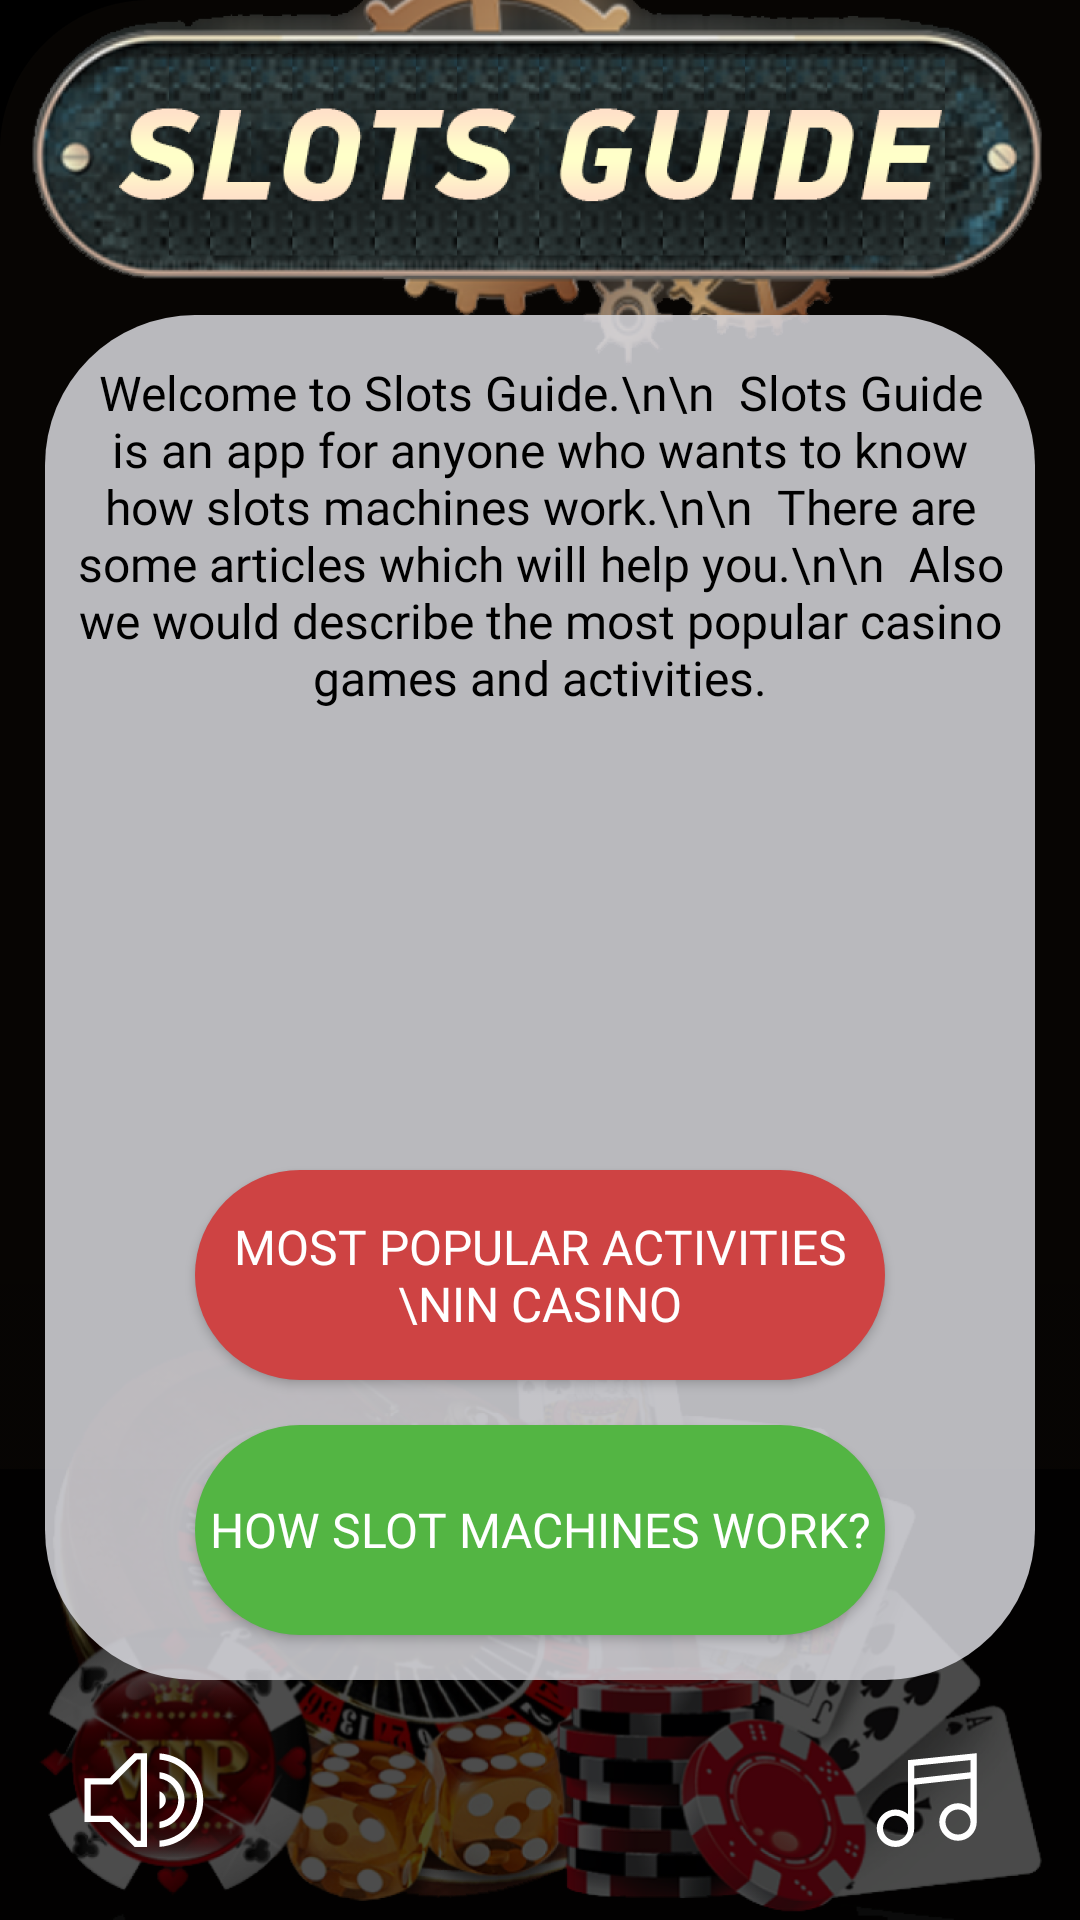

Write the Android layout XML for this screen, with the resource values it uses.
<!-- AndroidManifest.xml: application theme Theme.SlotsGuide -->
<!-- res/layout/activity_main2.xml -->
<?xml version="1.0" encoding="utf-8"?>
<androidx.constraintlayout.widget.ConstraintLayout xmlns:android="http://schemas.android.com/apk/res/android"
    xmlns:app="http://schemas.android.com/apk/res-auto"
    xmlns:tools="http://schemas.android.com/tools"
    android:layout_width="match_parent"
    android:layout_height="match_parent"
    android:background="@color/black"
    tools:context=".MainActivity2">

    <ImageView
        android:id="@+id/imageView8"
        android:layout_width="50dp"
        android:layout_height="50dp"
        android:layout_marginEnd="24dp"
        android:layout_marginBottom="16dp"
        android:visibility="gone"
        app:layout_constraintBottom_toBottomOf="parent"
        app:layout_constraintEnd_toEndOf="parent"
        app:srcCompat="@drawable/ic_music_off" />

    <ImageView
        android:id="@+id/imageView7"
        android:layout_width="50dp"
        android:layout_height="50dp"
        android:layout_marginStart="24dp"
        android:layout_marginBottom="16dp"
        android:visibility="gone"
        app:layout_constraintBottom_toBottomOf="parent"
        app:layout_constraintStart_toStartOf="parent"
        app:srcCompat="@drawable/ic_volume_off" />

    <ImageView
        android:id="@+id/imageView4"
        android:layout_width="wrap_content"
        android:layout_height="wrap_content"
        android:scaleType="fitStart"
        app:layout_constraintEnd_toEndOf="parent"
        app:layout_constraintStart_toStartOf="parent"
        app:layout_constraintTop_toTopOf="parent"
        app:srcCompat="@drawable/back2" />

    <ImageView
        android:id="@+id/imageView3"
        android:layout_width="wrap_content"
        android:layout_height="wrap_content"
        android:scaleType="fitEnd"
        app:layout_constraintBottom_toBottomOf="parent"
        app:layout_constraintEnd_toEndOf="parent"
        app:layout_constraintStart_toStartOf="parent"
        app:srcCompat="@drawable/back3" />

    <TextView
        android:id="@+id/textView4"
        android:layout_width="0dp"
        android:layout_height="0dp"
        android:layout_marginStart="15dp"
        android:layout_marginTop="100dp"
        android:layout_marginEnd="15dp"
        android:layout_marginBottom="80dp"
        android:background="@drawable/backgraund_text_main"
        android:fontFamily="@font/optima_b"
        android:gravity="center|top"
        android:paddingTop="15dp"
        android:text="Welcome to Slots Guide.\n\n

Slots Guide is an app for anyone who wants to know how slots machines work.\n\n

There are some articles which will help you.\n\n

Also we would describe the most popular casino games and activities."
        android:textColor="@color/black"
        android:textSize="16sp"
        app:layout_constraintBottom_toBottomOf="@+id/imageView4"
        app:layout_constraintEnd_toEndOf="@+id/imageView3"
        app:layout_constraintStart_toStartOf="@+id/imageView3"
        app:layout_constraintTop_toTopOf="@+id/imageView3" />

    <ImageView
        android:id="@+id/imageView5"
        android:layout_width="50dp"
        android:layout_height="50dp"
        android:layout_marginEnd="24dp"
        android:layout_marginBottom="16dp"
        app:layout_constraintBottom_toBottomOf="parent"
        app:layout_constraintEnd_toEndOf="parent"
        app:srcCompat="@drawable/ic_music" />

    <ImageView
        android:id="@+id/imageView6"
        android:layout_width="50dp"
        android:layout_height="50dp"
        android:layout_marginStart="24dp"
        android:layout_marginBottom="16dp"
        app:layout_constraintBottom_toBottomOf="parent"
        app:layout_constraintStart_toStartOf="parent"
        app:srcCompat="@drawable/ic_volume" />

    <Button
        android:id="@+id/button3"
        android:layout_width="0dp"
        android:layout_height="70dp"
        android:layout_marginStart="50dp"
        android:layout_marginEnd="50dp"
        android:layout_marginBottom="100dp"
        android:background="@drawable/button_most"
        android:fontFamily="@font/optima_b"
        android:text="Most popular activities \nin casino"
        android:textColor="@color/white"
        android:textSize="16sp"
        app:layout_constraintBottom_toBottomOf="@+id/textView4"
        app:layout_constraintEnd_toEndOf="@+id/textView4"
        app:layout_constraintStart_toStartOf="@+id/textView4" />

    <Button
        android:id="@+id/button"
        android:layout_width="0dp"
        android:layout_height="70dp"
        android:layout_marginStart="50dp"
        android:layout_marginEnd="50dp"
        android:background="@drawable/button_how"
        android:fontFamily="@font/optima_b"
        android:text="How slot machines work?"
        android:textColor="@color/white"
        android:textSize="16dp"
        app:layout_constraintBottom_toBottomOf="@+id/textView4"
        app:layout_constraintEnd_toEndOf="@+id/textView4"
        app:layout_constraintStart_toStartOf="@+id/textView4"
        app:layout_constraintTop_toBottomOf="@+id/button3" />

</androidx.constraintlayout.widget.ConstraintLayout>
<!-- resources referenced by this layout -->
<resources>
  <!-- drawable backgraund_text_main (drawable) -->
  <?xml version="1.0" encoding="utf-8"?>
  <shape xmlns:android="http://schemas.android.com/apk/res/android">
  
      <solid android:color="#D9D9D9DE"/>
      <corners android:radius="50dp"/>
  </shape>
  <!-- drawable button_how (drawable) -->
  <?xml version="1.0" encoding="utf-8"?>
  <shape xmlns:android="http://schemas.android.com/apk/res/android">
  
      <solid android:color="#53B543"/>
      <corners android:radius="50dp"/>
  
  </shape>
  <!-- drawable button_most (drawable) -->
  <?xml version="1.0" encoding="utf-8"?>
  <shape xmlns:android="http://schemas.android.com/apk/res/android">
  
      <solid android:color="#CE4343"/>
      <corners android:radius="50dp"/>
  
  </shape>
  <!-- drawable ic_music (drawable) -->
  <vector xmlns:android="http://schemas.android.com/apk/res/android"
      android:width="110dp"
      android:height="110dp"
      android:viewportWidth="110"
      android:viewportHeight="110">
    <path
        android:pathData="M36.67,27.98L87.08,22.86V73.33C87.08,80.93 80.93,87.08 73.33,87.08C65.74,87.08 59.58,80.93 59.58,73.33C59.58,65.74 65.74,59.58 73.33,59.58C76.86,59.58 80.07,60.91 82.5,63.08V41.45L41.25,46V77.92C41.25,85.51 35.09,91.67 27.5,91.67C19.91,91.67 13.75,85.51 13.75,77.92C13.75,70.32 19.91,64.17 27.5,64.17C31.02,64.17 34.23,65.49 36.67,67.67L36.67,27.98ZM41.25,32.12V41.39L82.5,36.84V27.93L41.25,32.12ZM36.67,77.92C36.67,72.85 32.56,68.75 27.5,68.75C22.44,68.75 18.33,72.85 18.33,77.92C18.33,82.98 22.44,87.08 27.5,87.08C32.56,87.08 36.67,82.98 36.67,77.92ZM82.5,73.33C82.5,68.27 78.4,64.17 73.33,64.17C68.27,64.17 64.17,68.27 64.17,73.33C64.17,78.4 68.27,82.5 73.33,82.5C78.4,82.5 82.5,78.4 82.5,73.33Z"
        android:fillColor="#ffffff"/>
  </vector>
  <!-- drawable ic_volume (drawable) -->
  <vector xmlns:android="http://schemas.android.com/apk/res/android"
      android:width="148dp"
      android:height="148dp"
      android:viewportWidth="148"
      android:viewportHeight="148">
    <path
        android:pathData="M129.5,77.08C129.5,101.59 110.44,121.64 86.33,123.23V117.05C107.03,115.47 123.33,98.18 123.33,77.08C123.33,55.98 107.03,38.69 86.33,37.12V30.93C110.44,32.52 129.5,52.57 129.5,77.08ZM111,77.08C111,91.37 100.21,103.13 86.33,104.66V98.45C96.79,96.95 104.83,87.95 104.83,77.08C104.83,66.21 96.79,57.21 86.33,55.72V49.5C100.21,51.03 111,62.8 111,77.08ZM92.5,77.08C92.5,81.11 89.93,84.54 86.33,85.81V68.36C89.93,69.63 92.5,73.05 92.5,77.08ZM12.33,55.5H37L61.67,30.83H74V123.33H61.67L37,98.67H12.33V55.5ZM18.5,92.5H39.55L64.22,117.17H67.83V37H64.22L39.55,61.67H18.5V92.5Z"
        android:fillColor="#ffffff"/>
  </vector>
  <style name="Theme.SlotsGuide" parent="Theme.AppCompat.DayNight.NoActionBar">
          
          <item name="colorPrimary">@color/purple_500</item>
          <item name="colorPrimaryVariant">@color/purple_700</item>
          <item name="colorOnPrimary">@color/white</item>
          
          <item name="colorSecondary">@color/teal_200</item>
          <item name="colorSecondaryVariant">@color/teal_700</item>
          <item name="colorOnSecondary">@color/black</item>
          
          <item name="android:statusBarColor" tools:targetApi="l">?attr/colorPrimaryVariant</item>
          
      </style>
  <!-- not gathered from this repository: default colours our renderer supplied (Android Studio template values) -->
  <color name="purple_500">#FF6200EE</color>
  <color name="purple_700">#FF3700B3</color>
  <color name="teal_200">#FF03DAC5</color>
  <color name="teal_700">#FF018786</color>
  <color name="black">#FF000000</color>
  <color name="white">#FFFFFFFF</color>
</resources>
